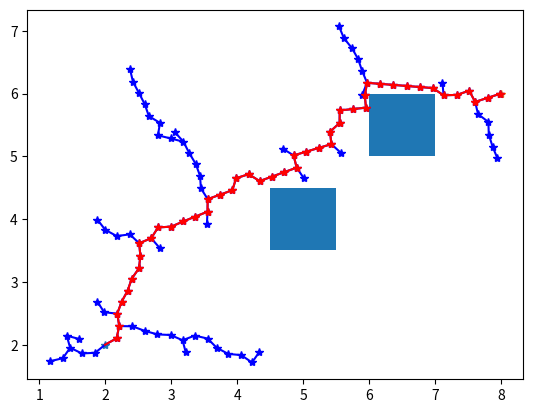

Reproduce this figure in Python.
import math
import typing
import random
from itertools import product, chain

import numpy as np
from dataclasses import dataclass

import matplotlib.pyplot as plt
from matplotlib import patches
from matplotlib.axes import Axes


class Parameters(typing.NamedTuple):
    max_nb_iterations: int
    expand_dist: float
    goal_sample_rate: int
    path_sampling_step: float


class Point2d(typing.NamedTuple):
    x: float
    y: float

    def to_array(self) -> np.ndarray:
        return np.array([self.x, self.y])


class Zone2d(typing.NamedTuple):
    x_min: float
    x_max: float
    y_min: float
    y_max: float


class RectangleObstacle(typing.NamedTuple):
    pos: Point2d
    height: float
    width: float

    def collides(self, point: Point2d):
        return (self.pos.x - self.width / 2.0 <= point.x <= self.pos.x + self.width / 2.0) and (
                self.pos.y - self.height / 2.0 <= point.y <= self.pos.y + self.height / 2.0)

    def plot(self, axes: Axes):
        axes.add_patch(
            patches.Rectangle(xy=(self.pos.x - self.width / 2.0, self.pos.y - self.height / 2.0), height=self.height,
                              width=self.width))


class Environment(typing.NamedTuple):
    planification_zone: Zone2d
    obstacles: typing.List[RectangleObstacle]


class Path(typing.NamedTuple):
    points: typing.List[Point2d]


@dataclass
class Vertex:
    position: Point2d
    parent: typing.Optional['Vertex']
    path: typing.List[Point2d]


@dataclass
class Tree:
    vertices: typing.List[Vertex]


# Nearest vertex computation policies
def compute_nearest_euclidian_distance(new_sample: Point2d, graph: Tree) -> Vertex:
    norms = [np.linalg.norm(vertex.position.to_array() - new_sample.to_array()) for vertex in graph.vertices]

    return graph.vertices[norms.index(min(norms))]


# Sample generation policies
def generate_new_sample_uniform(planification_zone: Zone2d) -> Point2d:
    x = np.random.uniform(planification_zone.x_min, planification_zone.x_max, 1)
    y = np.random.uniform(planification_zone.y_min, planification_zone.y_max, 1)
    return Point2d(x[0], y[0])


def generate_new_sample_biased(goal: Point2d) -> Point2d:
    x, y = np.random.multivariate_normal(goal.to_array(), [[10, 0], [0, 10]]).T
    return Point2d(x, y)


def generate_new_sample_biased_towards_goal(planification_zone: Zone2d, goal: Point2d,
                                            goal_sample_rate: int) -> Point2d:
    # There is a probability to generate a sample that is the goal. Therefore, the tree is biased to grow towards the goal.
    if random.randint(0, 100) > goal_sample_rate:
        return Point2d(
            random.uniform(planification_zone.x_min, planification_zone.x_max),
            random.uniform(planification_zone.y_min, planification_zone.y_max))
    else:
        return Point2d(goal.x, goal.y)


# Steering policies
def line_steering_policy(nearest: Point2d, random: Point2d, dist: float, step: float) -> Vertex:
    unit_vector = (random.to_array() - nearest.to_array())
    unit_vector = unit_vector / np.linalg.norm(unit_vector)

    path: typing.List[Point2d] = [
        Point2d(nearest.to_array()[0] + unit_vector[0] * alpha, nearest.to_array()[1] + unit_vector[1] * alpha) for
        alpha in
        np.arange(start=0, stop=dist + step, step=step)]

    new_position = nearest.to_array() + unit_vector * dist

    return Vertex(position=Point2d(new_position[0], new_position[1]), path=path, parent=None)


def collides(new_vertex: Vertex, obstacles: typing.List[RectangleObstacle]) -> bool:
    return any(obstacle.collides(path_point) for obstacle, path_point in
               product(obstacles, chain(new_vertex.path, [new_vertex.position])))


def near(tree: Tree, new_vertex: Vertex, expand_dist: float, near_dist: float) -> typing.List[Vertex]:
    n_vertices = len(tree.vertices)
    dist_range = min(near_dist * math.sqrt(math.log(n_vertices) / n_vertices), expand_dist)

    return [vertex for vertex in tree.vertices if
            np.linalg.norm(vertex.position.to_array() - new_vertex.position.to_array()) < dist_range]


def update(env: Environment, params: Parameters, goal: Point2d,
           steering_policy: typing.Callable[[Point2d, Point2d], Vertex],
           nearest_policy: typing.Callable[[Point2d, Tree], Vertex],
           sample_generation_policy: typing.Callable[[], Point2d], tree: Tree) -> bool:
    random_sample: Point2d = sample_generation_policy()
    nearest_vertex: Vertex = nearest_policy(random_sample, tree)
    new_vertex: Vertex = steering_policy(nearest_vertex.position, random_sample)

    if collides(new_vertex, env.obstacles):
        return False

    near_vertices = near(tree, new_vertex, expand_dist=0.1, near_dist=0.2)
    tree.vertices.append(new_vertex)

    new_vertex.parent = nearest_vertex

    if np.linalg.norm(new_vertex.position.to_array() - goal) < params.expand_dist:
        return True

    return False


def update_plot(env: Environment, start: Point2d, goal: Point2d, tree: Tree, axes: Axes):
    # Plot start and goal
    axes.plot(start.x, start.y, '*')
    axes.plot(goal.x, goal.y, '*')

    # Plot obstacles
    for obstacle in env.obstacles:
        obstacle.plot(axes)

    # Plot graph using BFS
    for vertex in tree.vertices:
        if vertex.parent:
            plt.plot([point.x for point in vertex.path], [point.y for point in vertex.path], 'b-')
            plt.plot(vertex.position.x, vertex.position.y, '*b')

    current = tree.vertices[-1]
    while current.parent:
        plt.plot([point.x for point in current.path], [point.y for point in current.path], 'r-')
        plt.plot(current.position.x, current.position.y, '*r')

        current = current.parent


def main():
    # Initialize environment
    planification_zone = Zone2d(x_min=0.0, x_max=10.0, y_min=0.0, y_max=10.0)
    obstacles = [RectangleObstacle(pos=Point2d(x=5.0, y=4.0), width=1.0, height=1.0),
                 RectangleObstacle(pos=Point2d(x=6.5, y=5.5), width=1.0, height=1.0)]
    environment = Environment(planification_zone=planification_zone, obstacles=obstacles)

    # Set start and goal position
    start = Point2d(x=2.0, y=2.0)
    goal = Point2d(x=8.0, y=6.0)

    # Set parameters
    parameters = Parameters(max_nb_iterations=500, expand_dist=0.2, goal_sample_rate=20, path_sampling_step=0.05)

    tree = Tree(vertices=[Vertex(position=start, parent=None, path=[])])

    plt.figure()
    axes = plt.subplot()

    def steering_policy(nearest, random):
        return line_steering_policy(nearest, random, parameters.expand_dist, parameters.path_sampling_step)

    def nearest_policy(new, tree):
        return compute_nearest_euclidian_distance(new, tree)

    def sample_generation_policy():
        return generate_new_sample_biased_towards_goal(environment.planification_zone, goal,
                                                       parameters.goal_sample_rate)

    for iteration in range(0, parameters.max_nb_iterations):
        if update(environment, parameters, goal, steering_policy, nearest_policy, sample_generation_policy, tree):
            break

    update_plot(environment, start, goal, tree, axes)

    plt.show()


if __name__ == '__main__':
    main()
